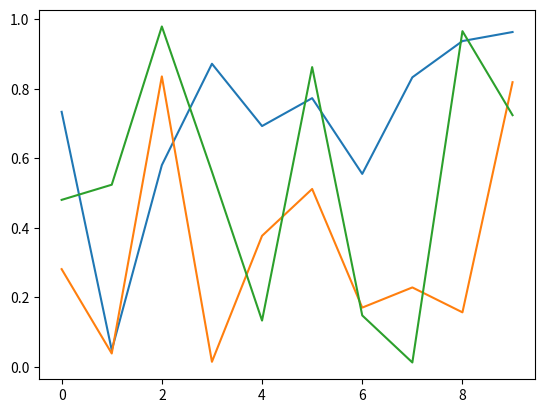

Write the Python code that produced this figure.
import numpy as np
import matplotlib.pyplot as plt

plt.ioff()
for i in range(3):
    plt.plot(np.random.rand(10))
    plt.show()